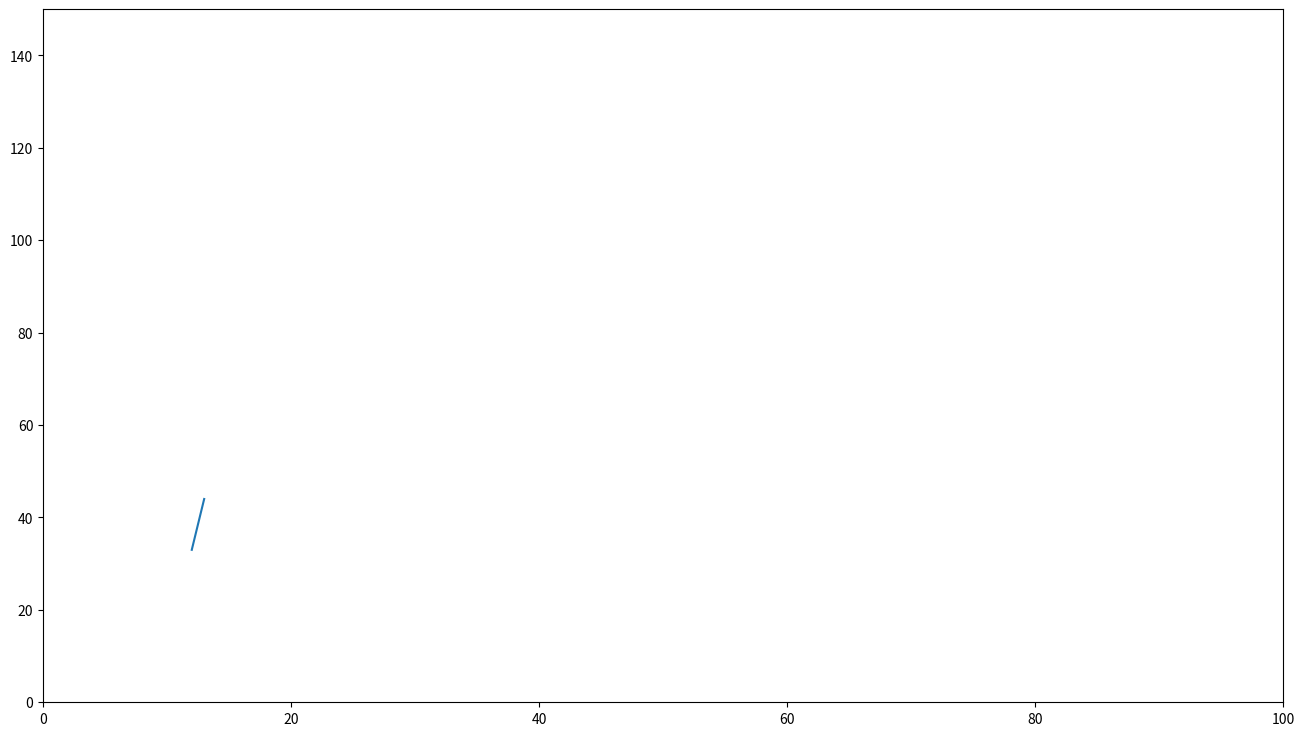

Write Python code to recreate this figure.
#!/usr/bin/env python
# -*- coding: utf-8 -*-
import matplotlib
matplotlib.use('Agg')
import matplotlib.pyplot as plt
  
plt.rcParams["figure.figsize"] = [16, 9]
#plt.axis("square")
plt.axis([0, 100, 0, 150])
plt.plot([12, 13], [33, 44])
plt.savefig("/tmp/mifig3")
print("ciccio")